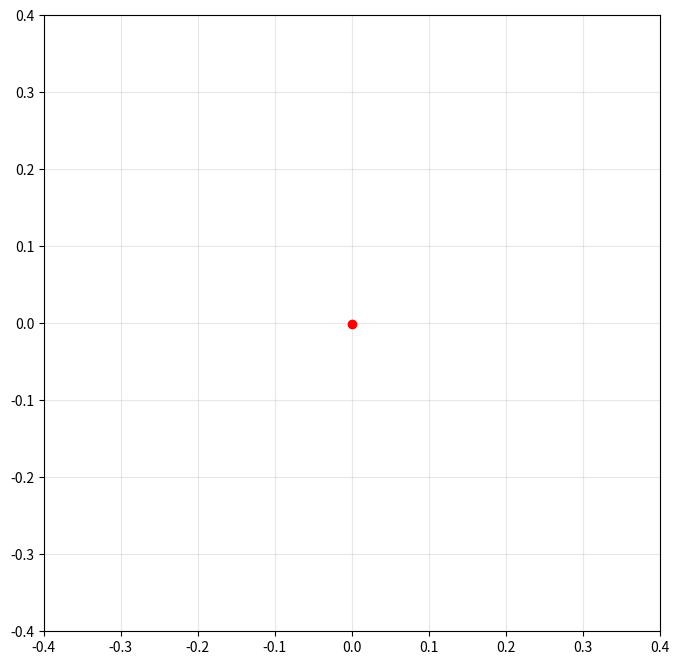

The matplotlib source for this figure:
import numpy as np
import json
import matplotlib.pyplot as plt
from matplotlib.animation import FuncAnimation
from scipy.interpolate import interp1d

class Level:
    def __init__(self, diff_path, circ_path):
        self.floors = {}
        self.visuals = []
        self._load_data(diff_path, circ_path)

    def _load_data(self, d_path, c_path):
        try:
            with open(d_path, 'r') as f: d_data = json.load(f)
            with open(c_path, 'r') as f: c_data = json.load(f)
        except FileNotFoundError:
            return

        for i in range(0, 20):
            xk, yk = f'xp{i}', f'yp{i}'
            if i == 0: xk, yk = 'xp','yp'
            if xk in d_data and yk in d_data:
                x = np.array(d_data[xk]).flatten()
                y = np.array(d_data[yk]).flatten()
                idx = np.argsort(x)
                x, y = x[idx], y[idx]
                dx = np.gradient(x)
                dx[dx == 0] = 1e-9
                slope = np.gradient(y) / dx
                self.floors[i] = {
                    'func': interp1d(x, y, kind='cubic', fill_value="extrapolate"),
                    'slope': interp1d(x, slope, kind='linear', fill_value="extrapolate"),
                    'min': x[0],
                    'max': x[-1]
                }
                self.visuals.append((x, y))

        i = 1
        while True:
            xk, yk = f'xl{i}', f'yl{i}'
            if xk not in d_data: break
            self.visuals.append((np.array(d_data[xk]).flatten(), np.array(d_data[yk]).flatten()))
            i += 1

        r_keys = sorted([k for k in c_data if k.startswith('r')], key=lambda x: int(x[1:]))
        for i in range(0, len(r_keys), 2):
            if i + 1 < len(r_keys):
                self.visuals.append((np.array(c_data[r_keys[i]]).flatten(), np.array(c_data[r_keys[i+1]]).flatten()))

class PhysicsBall:
    def __init__(self, level, start_idx=0):
        self.lvl = level
        self.idx = start_idx
        self.state = "ROLLING"
        self.lx = 0.01
        
        if self.idx in self.lvl.floors:
            self.ly = float(self.lvl.floors[self.idx]['func'](self.lx))
        else:
            self.idx = -1
            self.ly = 0.0
            self.state = "FALLING"

        self.lv = 0.0
        self.gx, self.gy = 0.0, 0.0
        self.gvx, self.gvy = 0.0, 0.0
        self.params = {'dt': 0.01, 'g': 9.81, 'fric': 0.05, 'rest': 0.6}

    def _to_global(self, lx, ly, ang):
        c, s = np.cos(ang), np.sin(ang)
        return lx * c - ly * s, lx * s + ly * c

    def _to_local(self, gx, gy, ang):
        c, s = np.cos(ang), np.sin(ang)
        return gx * c + gy * s, -gx * s + gy * c

    def update(self, angle, d_angle_dt):
        sub_steps = 10
        dt = self.params['dt'] / sub_steps
        g = self.params['g']

        for _ in range(sub_steps):
            if self.state == "ROLLING":
                floor = self.lvl.floors[self.idx]
                slope = float(floor['slope'](self.lx))
                alpha = np.arctan(slope)
                
                accel = -g * np.sin(alpha + angle) - self.params['fric'] * self.lv
                self.lv += accel * dt
                self.lx += self.lv * dt
                self.ly = float(floor['func'](self.lx))
                
                self.gx, self.gy = self._to_global(self.lx, self.ly, angle)
                
                if self.lx < floor['min'] or self.lx > floor['max']:
                    self.state = "FALLING"
                    vx_loc = self.lv
                    vy_loc = slope * self.lv
                    
                    gvx_rel, gvy_rel = self._to_global(vx_loc, vy_loc, angle)
                    vx_tan = -d_angle_dt * self.gy
                    vy_tan = d_angle_dt * self.gx
                    
                    self.gvx, self.gvy = gvx_rel + vx_tan, gvy_rel + vy_tan

            elif self.state == "FALLING":
                self.gvy -= g * dt
                self.gx += self.gvx * dt
                self.gy += self.gvy * dt
                
                for f_idx, floor in self.lvl.floors.items():    
                    lx_chk, ly_chk = self._to_local(self.gx, self.gy, angle)
                    
                    if floor['min'] <= lx_chk <= floor['max']:
                        target_y = float(floor['func'](lx_chk))
                        
                        if ly_chk <= target_y:
                            slope = float(floor['slope'](lx_chk))
                            floor_angle = np.arctan(slope) + angle
                            
                            nx = -np.sin(floor_angle)
                            ny = np.cos(floor_angle)
                            
                            v_dot_n = self.gvx * nx + self.gvy * ny
                            
                            if v_dot_n < 0:
                                j = -(1 + self.params['rest']) * v_dot_n
                                self.gvx += j * nx
                                self.gvy += j * ny
                                
                                self.gx += nx * (target_y - ly_chk + 0.001)
                                self.gy += ny * (target_y - ly_chk + 0.001)

                                if abs(v_dot_n) < 0.5:
                                    self.state = "ROLLING"
                                    self.idx = f_idx
                                    self.lx = lx_chk
                                    self.ly = target_y
                                    
                                    tx = np.cos(floor_angle)
                                    ty = np.sin(floor_angle)
                                    self.lv = self.gvx * tx + self.gvy * ty
                                    break

        return self.gx, self.gy

def run_visuals(level, ball):
    hist = {'x': [], 'y': [], 'angle': []}
    steps = 600
    
    for s in range(steps):
        t = s * 0.01
        angle = -0.05 * np.sin(50.0 * t)
        omega = -0.05 * np.cos(50.0 * t)
        
        gx, gy = ball.update(angle, omega)
        
        hist['x'].append(gx)
        hist['y'].append(gy)
        hist['angle'].append(angle)
        
        if gy < -1.0: break

    fig, ax = plt.subplots(figsize=(8, 8))
    ax.set_xlim(-0.4, 0.4)
    ax.set_ylim(-0.4, 0.4)
    ax.set_aspect('equal')
    ax.grid(True, alpha=0.3)

    lines = [ax.plot([], [], 'k-', lw=1)[0] for _ in level.visuals]
    dot, = ax.plot([], [], 'ro', markersize=6, zorder=10)
    trace, = ax.plot([], [], 'r-', lw=0.5, alpha=0.5)

    def anim(f):
        a = hist['angle'][f]
        for ln, (lx, ly) in zip(lines, level.visuals):
            gx, gy = ball._to_global(lx, ly, a)
            ln.set_data(gx, gy)
        
        dot.set_data([hist['x'][f]], [hist['y'][f]])        
        trace.set_data(hist['x'][:f], hist['y'][:f])
        return lines + [dot, trace]

    ani = FuncAnimation(fig, anim, frames=len(hist['x']), interval=20, blit=True)
    plt.show()

if __name__ == "__main__":
    lvl = Level('dificultad1.json', 'circulos.json')
    sim = PhysicsBall(lvl, start_idx=0)
    run_visuals(lvl, sim)
